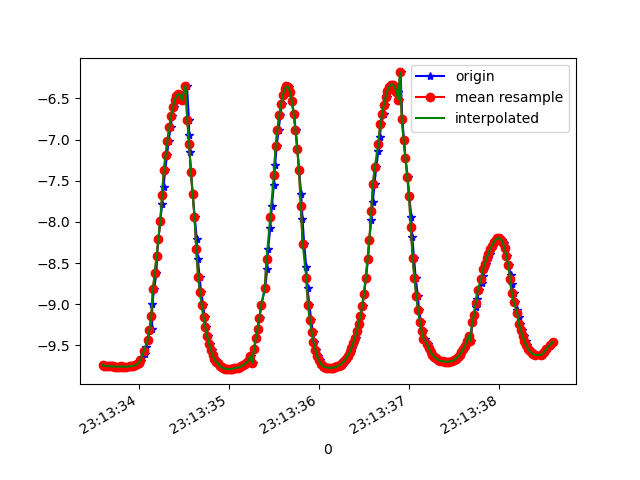

Values plotted in this chart, from the file beside it:
1617837213603, 532857162416083, -9.734004, -1.1215048, 0.17726621
1617837213611, 532857181646853, -9.742, -1.054, 0.113
1617837213630, 532857200877623, -9.746, -0.9964, 0.2494
1617837213650, 532857220108393, -9.753, -0.9426, 0.1988
1617837213668, 532857239339163, -9.752, -0.9214, 0.3077
1617837213688, 532857258569933, -9.756, -0.8749, 0.3177
1617837213712, 532857277800703, -9.755, -0.892, 0.2778
1617837213726, 532857297031473, -9.756, -0.8586, 0.3554
1617837213745, 532857316262243, -9.76, -0.8356, 0.2891
1617837213764, 532857335493013, -9.758, -0.8227, 0.3821
1617837213782, 532857354723783, -9.762, -0.8066, 0.3068
1617837213810, 532857373954553, -9.757, -0.85, 0.3563
1617837213821, 532857393185323, -9.757, -0.8398, 0.3594
1617837213840, 532857412416093, -9.761, -0.8413, 0.2507
1617837213873, 532857431646863, -9.758, -0.8434, 0.3292
1617837213878, 532857450877633, -9.761, -0.8425, 0.2376
1617837213909, 532857470108403, -9.755, -0.8974, 0.275
1617837213925, 532857489339173, -9.752, -0.9176, 0.3077
1617837213940, 532857508569943, -9.751, -0.9597, 0.192
1617837213964, 532857527800713, -9.744, -1.034, 0.1639
1617837213988, 532857547031483, -9.732, -1.134, 0.192
1617837214002, 532857566262253, -9.716, -1.262, 0.2311
1617837214025, 532857585493023, -9.691, -1.43, 0.2749
1617837214030, 532857604723793, -9.654, -1.652, 0.3268
1617837214070, 532857623954563, -9.6, -1.936, 0.3689
1617837214077, 532857643185333, -9.526, -2.267, 0.394
1617837214103, 532857662416103, -9.432, -2.627, 0.4124
1617837214126, 532857681646873, -9.313, -3.02, 0.422
1617837214150, 532857700877643, -9.3, -3.088, -0.1528
1617837214152, 532857720108413, -8.998, -3.864, 0.3851
1617837214173, 532857739339183, -8.813, -4.27, 0.371
1617837214198, 532857758569953, -8.616, -4.654, 0.3805
1617837214205, 532857777938404, -8.412, -5.01, 0.4212
1617837214220, 532857797169174, -8.203, -5.34, 0.4939
1617837214240, 532857816399944, -7.992, -5.642, 0.5855
1617837214262, 532857835630714, -7.78, -5.92, 0.6822
1617837214277, 532857854861484, -7.572, -6.172, 0.7752
1617837214295, 532857874092254, -7.373, -6.398, 0.8594
1617837214316, 532857893323024, -7.186, -6.599, 0.9255
1617837214333, 532857912553794, -7.012, -6.778, 0.9612
1617837214356, 532857931784564, -6.854, -6.937, 0.9721
1617837214372, 532857951015334, -6.715, -7.071, 0.972
1617837214391, 532857970246104, -6.603, -7.176, 0.9737
1617837214413, 532857989476874, -6.521, -7.25, 0.9752
1617837214435, 532858008707644, -6.47, -7.296, 0.9747
1617837214448, 532858027938414, -6.448, -7.316, 0.969
1617837214467, 532858047169184, -6.462, -7.305, 0.9566
1617837214485, 532858066399954, -6.521, -7.255, 0.9374
1617837214536, 532858085630724, -6.345, -7.336, 1.404
1617837214559, 532858104861494, -6.769, -7.032, 0.8798
1617837214560, 532858124092264, -6.945, -6.863, 0.8479
1617837214566, 532858143323034, -7.155, -6.649, 0.7937
1617837214581, 532858162553804, -7.398, -6.389, 0.697
1617837214600, 532858181784574, -7.662, -6.083, 0.5831
1617837214622, 532858201015344, -7.938, -5.726, 0.4848
1617837214646, 532858220246114, -8.21, -5.336, 0.4059
1617837214658, 532858239476884, -8.455, -4.944, 0.3399
1617837214676, 532858258707654, -8.666, -4.567, 0.2838
1617837214694, 532858277938424, -8.85, -4.204, 0.2203
1617837214717, 532858297169194, -9.012, -3.849, 0.139
1617837214733, 532858316399964, -9.155, -3.497, 0.05524
... 201 more rows
